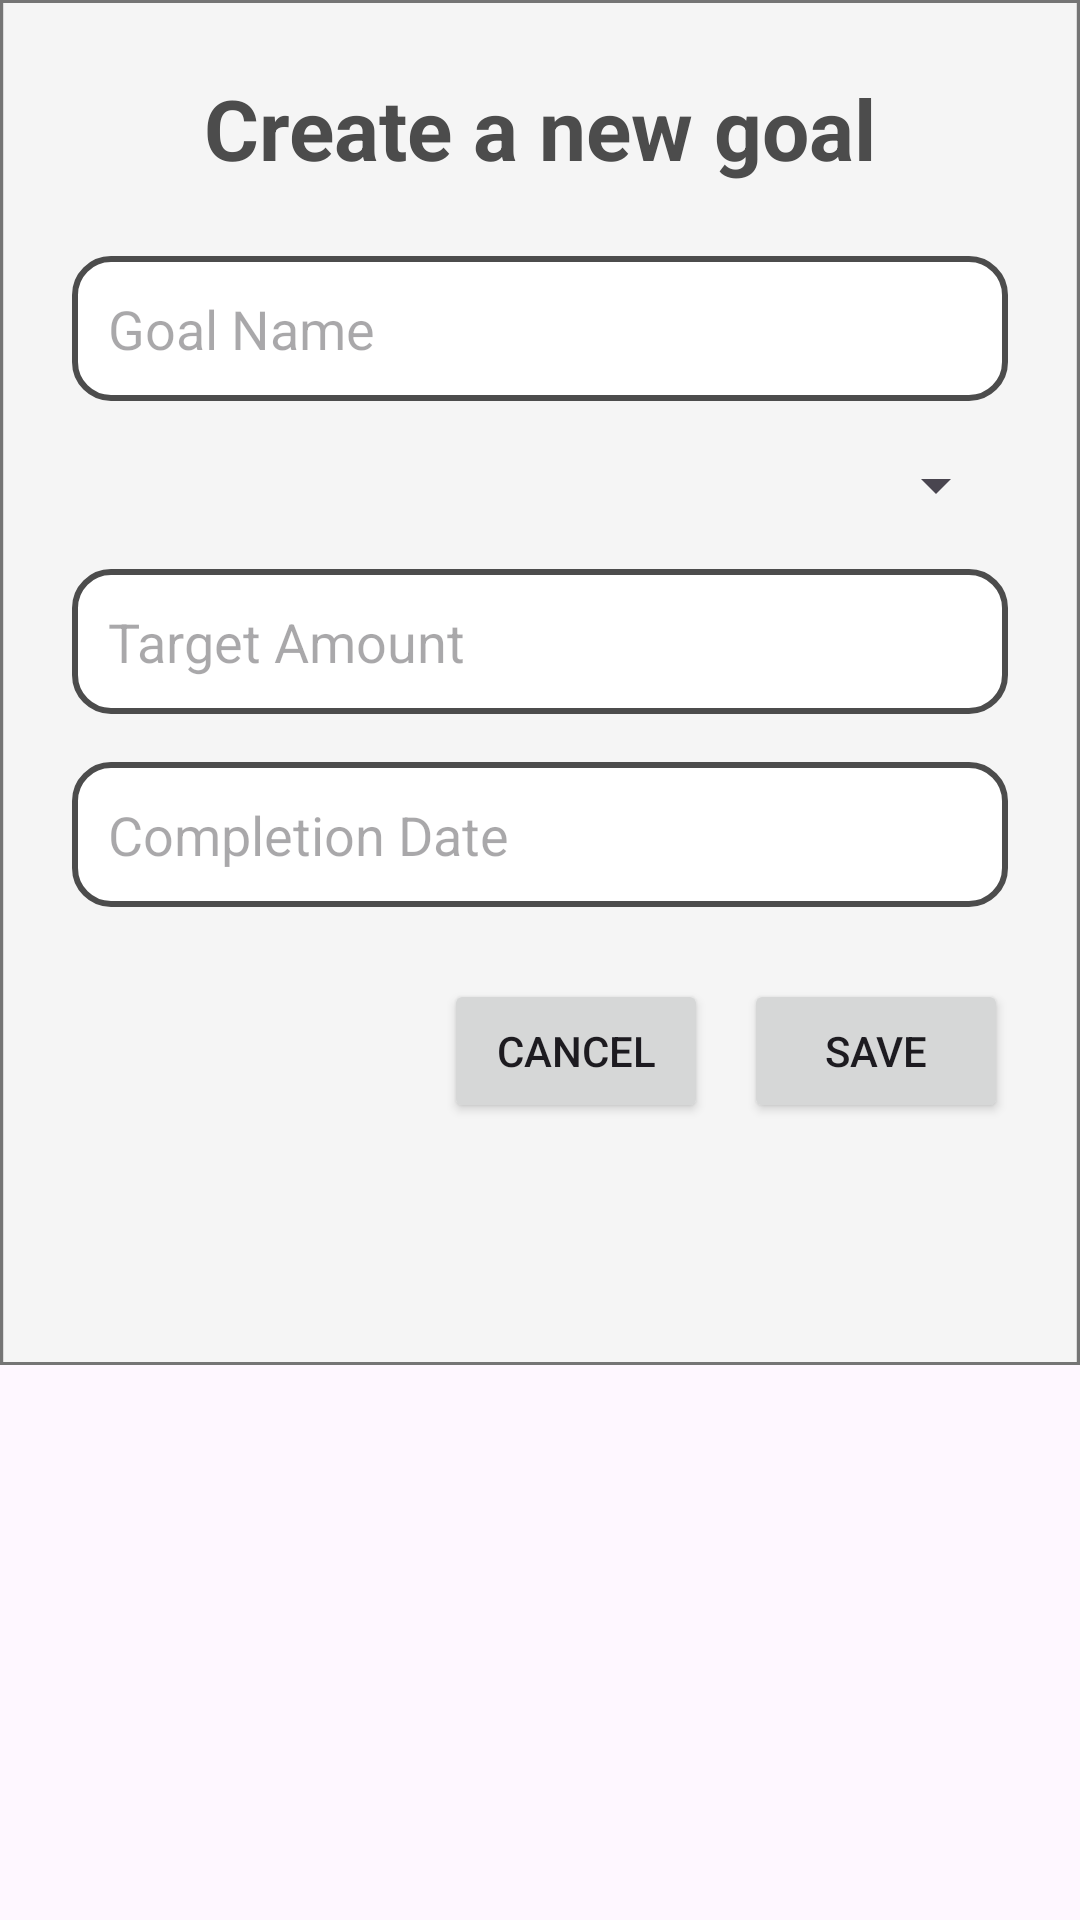

This screen was rendered from an Android layout file. Write that file and the resources it references.
<!-- AndroidManifest.xml: application theme Theme.PiggyBank -->
<!-- res/layout/activity_create_goal_dialog.xml -->
<?xml version="1.0" encoding="utf-8"?>
<ScrollView
    xmlns:android="http://schemas.android.com/apk/res/android"
    android:layout_width="match_parent"
    android:layout_height="wrap_content"
    android:padding="0dp">

    
    <RelativeLayout
        android:id="@+id/createnewgo"
        android:layout_width="match_parent"
        android:layout_height="wrap_content"
        android:clipToOutline="true"
        android:background="@drawable/createnewgo"
        android:padding="24dp">

        
        <TextView
            android:id="@+id/tvDialogTitle"
            android:layout_width="match_parent"
            android:layout_height="wrap_content"
            android:text="Create a new goal"
            android:textSize="28sp"
            android:textColor="#4C4C4C"
            android:textStyle="bold"
            android:gravity="center"
            android:layout_marginBottom="24dp"/>

        
        <EditText
            android:id="@+id/etGoalName"
            android:layout_width="match_parent"
            android:layout_height="wrap_content"
            android:hint="Goal Name"
            android:background="@drawable/edittext_background"
            android:padding="12dp"
            android:layout_below="@id/tvDialogTitle"
            android:layout_marginBottom="16dp"/>

        
        <Spinner
            android:id="@+id/spinnerCategory"
            android:layout_width="match_parent"
            android:layout_height="wrap_content"
            android:layout_below="@id/etGoalName"
            android:layout_marginBottom="16dp"/>

        
        <EditText
            android:id="@+id/etTargetAmount"
            android:layout_width="match_parent"
            android:layout_height="wrap_content"
            android:hint="Target Amount"
            android:inputType="numberDecimal"
            android:background="@drawable/edittext_background"
            android:padding="12dp"
            android:layout_below="@id/spinnerCategory"
            android:layout_marginBottom="16dp"/>

        
        <EditText
            android:id="@+id/etCompletionDate"
            android:layout_width="match_parent"
            android:layout_height="wrap_content"
            android:hint="Completion Date"
            android:focusable="false"
            android:clickable="true"
            android:background="@drawable/edittext_background"
            android:padding="12dp"
            android:layout_below="@id/etTargetAmount"
            android:layout_marginBottom="24dp"/>

        
        <LinearLayout
            android:id="@+id/buttonsContainer"
            android:layout_width="match_parent"
            android:layout_height="wrap_content"
            android:orientation="horizontal"
            android:layout_below="@id/etCompletionDate"
            android:gravity="end">

            <Button
                android:id="@+id/btnCancel"
                android:layout_width="wrap_content"
                android:layout_height="wrap_content"
                android:text="Cancel"/>

            <Button
                android:id="@+id/btnSave"
                android:layout_width="wrap_content"
                android:layout_height="wrap_content"
                android:text="Save"
                android:layout_marginStart="12dp"/>
        </LinearLayout>

    </RelativeLayout>
</ScrollView>
<!-- resources referenced by this layout -->
<resources>
  <!-- drawable createnewgo (drawable) -->
  <vector xmlns:android="http://schemas.android.com/apk/res/android"
      xmlns:aapt="http://schemas.android.com/aapt"
      android:width="337dp"
      android:height="455dp"
      android:viewportWidth="337"
      android:viewportHeight="455">
      <group>
          <clip-path android:pathData="M0 0H337V455H0V0Z"/>
          <path android:pathData="M0 0V455H337V0" android:fillColor="#F5F5F5"/>
          <path android:pathData="M0 0H337V455H0V0Z" android:strokeWidth="2" android:strokeColor="#757575"/>
      </group>
  </vector>
  <!-- drawable edittext_background (drawable) -->
  <shape xmlns:android="http://schemas.android.com/apk/res/android" android:shape="rectangle">
      <solid android:color="#FFFFFF"/>
      <stroke android:width="2dp" android:color="#4C4C4C"/>
      <corners android:radius="12dp"/>
  </shape>
  <style name="Theme.PiggyBank" parent="Base.Theme.PiggyBank" />
  <style name="Base.Theme.PiggyBank" parent="Theme.Material3.DayNight.NoActionBar">
          
          
      </style>
</resources>
